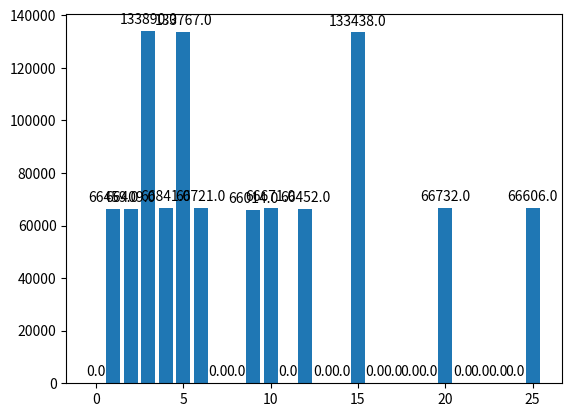

Recreate this plot in Python.
# -*- coding: utf-8 -*-
"""
Created on Wed Feb 24 21:25:00 2021

[redacted]
"""
import random
import matplotlib.pyplot as plt

def pie_draw_n(pct, allvals, txt):
    absolute = round(pct/100.*np.sum(allvals))
    return_txt = ""
    if txt == "all":
        return_txt = "{:.1f}%\n({:})".format(pct, absolute)
    elif txt == "per":
        return_txt = "{:.1f}%".format(pct)
    else:
        return_txt = "{:.1f}%\n({:})".format(pct, absolute)
    return return_txt

def bar_autolabel(rects):
    """Attach a text label above each bar in *rects*, displaying its height."""
    for rect in rects:
        height = rect.get_height()
        ax.annotate('{:.1f}'.format(height),
                    xy=(rect.get_x() + rect.get_width() / 2, height),
                    xytext=(0, 3),  # 3 points vertical offset
                    textcoords="offset points",
                    ha='center', va='bottom')


s1 = [1,2,3,4,5]
s2 = [1,3,5]

num_s1 = [0]*5
num_s2 = [0]*3
num = [0]*26
x_val = [0, 1,2,3,4,5,6,7,8,9,10,11,12,13,14,15,16,17,18,19,20,21,22,23,24,25]

for i in range (1000000):
    x1 = random.randint(1,5)
    y1 = random.randint(0,2)
    val = (x1)*(s2[y1])

    num[val] +=1
    
fig, ax = plt.subplots()
rects = ax.bar(x_val, num)
bar_autolabel(rects)
plt.show()